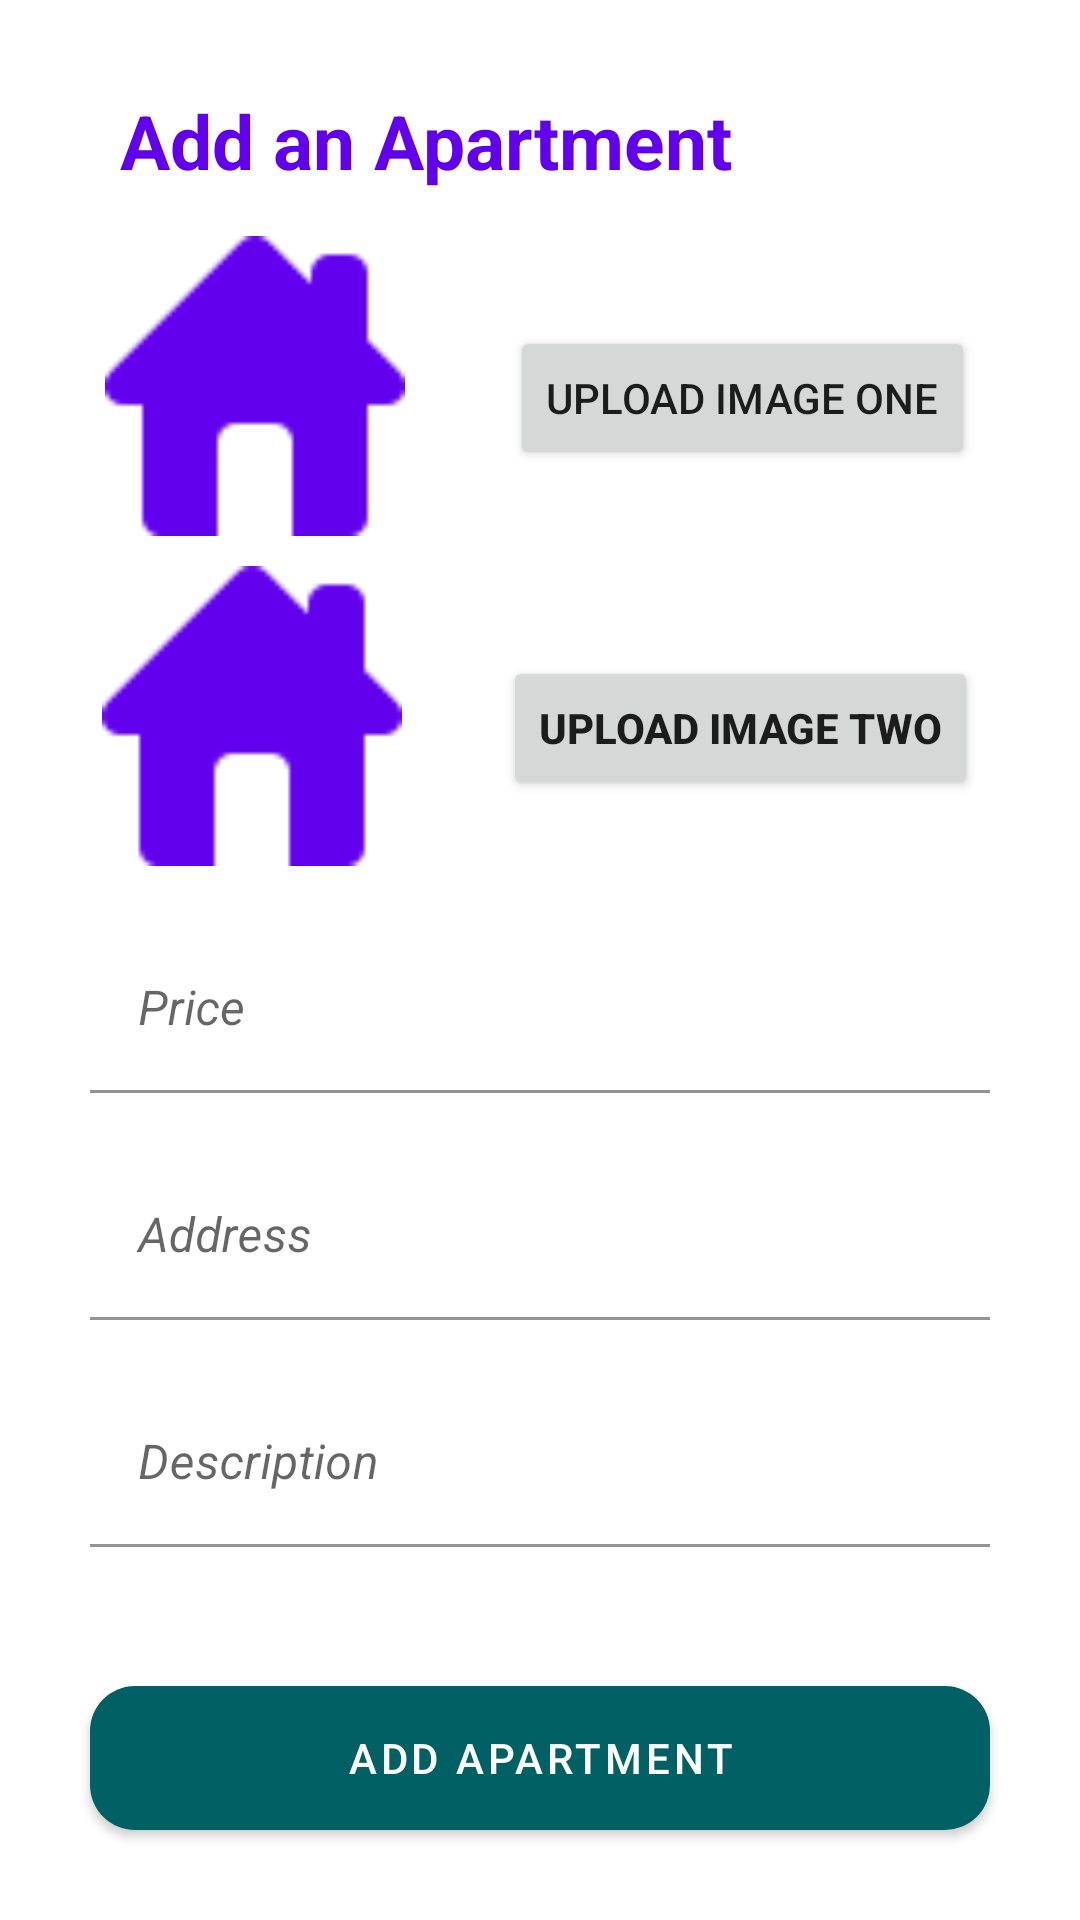

Android layout source for this screen:
<!-- AndroidManifest.xml: application theme Theme.RentAtEase -->
<!-- res/layout/add_appartment.xml -->
<?xml version="1.0" encoding="utf-8"?>
<androidx.constraintlayout.widget.ConstraintLayout xmlns:android="http://schemas.android.com/apk/res/android"
    android:layout_width="match_parent"
    android:layout_height="match_parent"
    xmlns:app="http://schemas.android.com/apk/res-auto">

    <TextView
        android:id="@+id/addAppTitle"
        android:layout_width="wrap_content"
        android:layout_height="wrap_content"
        android:text="Add an Apartment"
        app:layout_constraintLeft_toLeftOf="parent"
        app:layout_constraintTop_toTopOf="parent"
        android:layout_marginTop="30dp"
        android:layout_marginStart="40dp"
        android:textColor="@color/purple_500"
        android:textSize="25dp"
        android:textStyle="bold"/>

    <ImageView
        android:id="@+id/img1"
        android:src="@drawable/img_home"
        android:layout_width="100dp"
        android:layout_height="100dp"
        android:layout_marginTop="15dp"
        app:layout_constraintTop_toBottomOf="@+id/addAppTitle"
        app:layout_constraintStart_toStartOf="parent"
        app:layout_constraintEnd_toStartOf="@+id/img1Btn"
        />

    <Button
        android:id="@+id/img1Btn"
        android:layout_width="wrap_content"
        android:layout_height="wrap_content"
        android:text="Upload Image one"
        android:layout_marginTop="30dp"
        app:layout_constraintLeft_toRightOf="@+id/img1"
        app:layout_constraintRight_toRightOf="parent"
        app:layout_constraintTop_toTopOf="@id/img1"
        />

    <ImageView
        android:id="@+id/img2"
        android:layout_width="100dp"
        android:layout_height="100dp"
        android:layout_marginTop="10dp"
        android:src="@drawable/img_home"
        app:layout_constraintTop_toBottomOf="@id/img1"
        app:layout_constraintStart_toStartOf="parent"
        app:layout_constraintEnd_toStartOf="@+id/img2Btn"
        />

    <Button
        android:id="@+id/img2Btn"
        android:layout_width="wrap_content"
        android:layout_height="wrap_content"
        android:text="Upload Image two"
        android:textStyle="bold"
        android:layout_marginTop="30dp"
        app:layout_constraintLeft_toRightOf="@+id/img2"
        app:layout_constraintRight_toRightOf="parent"
        app:layout_constraintTop_toTopOf="@id/img2"
        />


    <com.google.android.material.textfield.TextInputLayout
        android:id="@+id/priceLL"
        android:layout_width="match_parent"
        android:layout_height="wrap_content"
        android:layout_marginLeft="30dp"
        android:layout_marginEnd="30dp"
        android:layout_marginTop="20dp"
        app:layout_constraintLeft_toLeftOf="parent"
        app:layout_constraintTop_toBottomOf="@+id/img2">

        <com.google.android.material.textfield.TextInputEditText
            android:id="@+id/price_edtTxt"
            android:layout_width="match_parent"
            android:layout_height="wrap_content"
            android:inputType="number"
            android:background="@color/white"
            android:textStyle="italic"
            android:hint="Price" />
    </com.google.android.material.textfield.TextInputLayout>

    <com.google.android.material.textfield.TextInputLayout
        android:id="@+id/locationLL"
        android:layout_width="match_parent"
        android:layout_height="wrap_content"
        android:layout_marginLeft="30dp"
        android:layout_marginEnd="30dp"
        android:layout_marginTop="20dp"
        app:layout_constraintLeft_toLeftOf="parent"
        app:layout_constraintTop_toBottomOf="@+id/priceLL">

        <com.google.android.material.textfield.TextInputEditText
            android:id="@+id/location_edtTxt"
            android:layout_width="match_parent"
            android:layout_height="wrap_content"
            android:inputType="textMultiLine"
            android:background="@color/white"
            android:textStyle="italic"
            android:hint="Address" />
    </com.google.android.material.textfield.TextInputLayout>


    <com.google.android.material.textfield.TextInputLayout
        android:id="@+id/description"
        android:layout_width="match_parent"
        android:layout_height="wrap_content"
        android:layout_marginLeft="30dp"
        android:layout_marginEnd="30dp"
        android:layout_marginTop="20dp"
        app:layout_constraintLeft_toLeftOf="parent"
        app:layout_constraintTop_toBottomOf="@+id/locationLL">

        <com.google.android.material.textfield.TextInputEditText
            android:id="@+id/description_edtTxt"
            android:layout_width="match_parent"
            android:layout_height="wrap_content"
            android:inputType="text|textMultiLine"
            android:background="@color/white"
            android:textStyle="italic"
            android:hint="Description" />

    </com.google.android.material.textfield.TextInputLayout>


    <com.google.android.material.button.MaterialButton
        android:id="@+id/addAptBtn"
        android:layout_width="match_parent"
        android:layout_height="wrap_content"
        android:background="@drawable/btn_bg"
        app:layout_constraintLeft_toLeftOf="parent"
        app:layout_constraintRight_toRightOf="parent"
        app:layout_constraintBottom_toBottomOf="parent"
        android:layout_marginStart="30dp"
        android:layout_marginEnd="30dp"
        android:layout_marginBottom="30dp"
        android:text="Add Apartment" />

</androidx.constraintlayout.widget.ConstraintLayout>
<!-- resources referenced by this layout -->
<resources>
  <color name="purple_500">#FF6200EE</color>
  <color name="white">#FFFFFFFF</color>
  <!-- drawable btn_bg (drawable) -->
  <?xml version="1.0" encoding="utf-8"?>
  <shape xmlns:android="http://schemas.android.com/apk/res/android"
      android:padding="10dp"
      android:shape="rectangle">
      
      <solid android:color="@color/colorButton" />
      <corners android:radius="15dp" />
  </shape>
  <!-- drawable img_home: png bitmap (drawable, 816 bytes) -->
  <style name="Theme.RentAtEase" parent="Theme.MaterialComponents.DayNight.NoActionBar">
          
          <item name="colorPrimary">@color/colorButton</item>
          <item name="colorPrimaryVariant">@color/colorButton</item>
          <item name="colorOnPrimary">@color/white</item>
          
          <item name="colorSecondary">@color/teal_200</item>
          <item name="colorSecondaryVariant">@color/teal_700</item>
          <item name="colorOnSecondary">@color/black</item>
          
          <item name="android:statusBarColor" tools:targetApi="l">?attr/colorPrimaryVariant</item>
          
      </style>
  <color name="colorButton">#006064</color>
  <color name="teal_200">#FF03DAC5</color>
  <color name="teal_700">#FF018786</color>
  <color name="black">#FF000000</color>
</resources>
